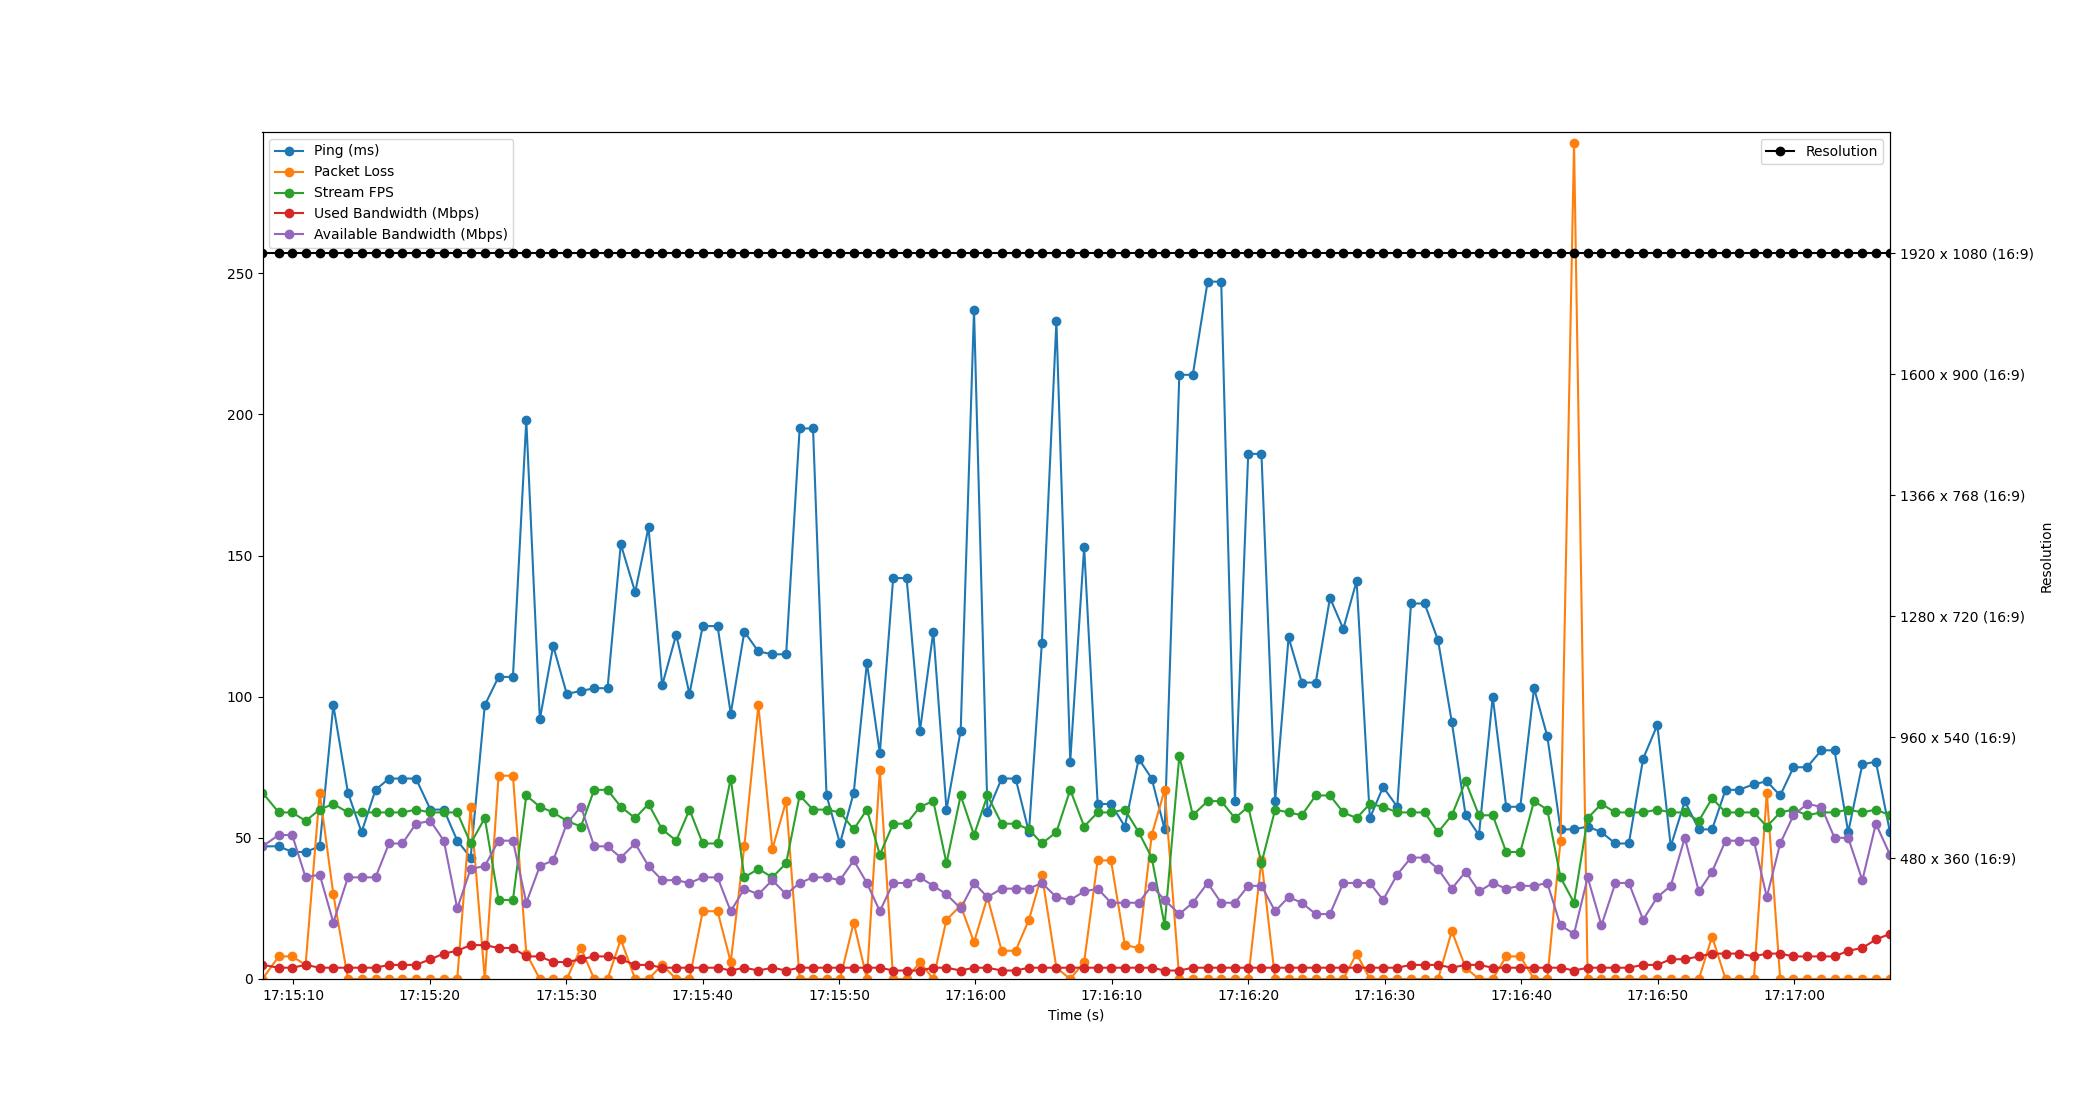

Source data for this figure (header and first rows):
Time, Timestamp, Ping, Packet Loss, Stream FPS, Used Bandwidth, Resolution, Available Bandwidth
3.0994415283203125e-06, 2023-07-11 17:15:07.754769, 47, 0, 66, 5, 1920 x 1080 (16:9), 47
1.188, 2023-07-11 17:15:08.942501, 47, 8, 59, 4, 1920 x 1080 (16:9), 51
2.175, 2023-07-11 17:15:09.929913, 45, 8, 59, 4, 1920 x 1080 (16:9), 51
3.158, 2023-07-11 17:15:10.912455, 45, 5, 56, 5, 1920 x 1080 (16:9), 36
4.192, 2023-07-11 17:15:11.946512, 47, 66, 60, 4, 1920 x 1080 (16:9), 37
5.191, 2023-07-11 17:15:12.945473, 97, 30, 62, 4, 1920 x 1080 (16:9), 20
6.262, 2023-07-11 17:15:14.016719, 66, 0, 59, 4, 1920 x 1080 (16:9), 36
7.257, 2023-07-11 17:15:15.012171, 52, 0, 59, 4, 1920 x 1080 (16:9), 36
8.283, 2023-07-11 17:15:16.037529, 67, 0, 59, 4, 1920 x 1080 (16:9), 36
9.27, 2023-07-11 17:15:17.025132, 71, 0, 59, 5, 1920 x 1080 (16:9), 48
10.26, 2023-07-11 17:15:18.010033, 71, 0, 59, 5, 1920 x 1080 (16:9), 48
11.24, 2023-07-11 17:15:18.998008, 71, 0, 60, 5, 1920 x 1080 (16:9), 55
12.31, 2023-07-11 17:15:20.064145, 60, 0, 59, 7, 1920 x 1080 (16:9), 56
13.29, 2023-07-11 17:15:21.042360, 60, 0, 59, 9, 1920 x 1080 (16:9), 49
14.27, 2023-07-11 17:15:22.025756, 49, 0, 59, 10, 1920 x 1080 (16:9), 25
15.25, 2023-07-11 17:15:23.006488, 43, 61, 48, 12, 1920 x 1080 (16:9), 39
16.29, 2023-07-11 17:15:24.044855, 97, 0, 57, 12, 1920 x 1080 (16:9), 40
17.3, 2023-07-11 17:15:25.054409, 107, 72, 28, 11, 1920 x 1080 (16:9), 49
18.35, 2023-07-11 17:15:26.106504, 107, 72, 28, 11, 1920 x 1080 (16:9), 49
19.33, 2023-07-11 17:15:27.085474, 198, 9, 65, 8, 1920 x 1080 (16:9), 27
20.32, 2023-07-11 17:15:28.078065, 92, 0, 61, 8, 1920 x 1080 (16:9), 40
21.3, 2023-07-11 17:15:29.055398, 118, 0, 59, 6, 1920 x 1080 (16:9), 42
22.29, 2023-07-11 17:15:30.049655, 101, 0, 56, 6, 1920 x 1080 (16:9), 55
23.33, 2023-07-11 17:15:31.088535, 102, 11, 54, 7, 1920 x 1080 (16:9), 61
24.31, 2023-07-11 17:15:32.061375, 103, 0, 67, 8, 1920 x 1080 (16:9), 47
25.28, 2023-07-11 17:15:33.039428, 103, 0, 67, 8, 1920 x 1080 (16:9), 47
26.26, 2023-07-11 17:15:34.010510, 154, 14, 61, 7, 1920 x 1080 (16:9), 43
27.31, 2023-07-11 17:15:35.064277, 137, 0, 57, 5, 1920 x 1080 (16:9), 48
28.29, 2023-07-11 17:15:36.041354, 160, 0, 62, 5, 1920 x 1080 (16:9), 40
29.28, 2023-07-11 17:15:37.039122, 104, 5, 53, 4, 1920 x 1080 (16:9), 35
30.32, 2023-07-11 17:15:38.073093, 122, 0, 49, 4, 1920 x 1080 (16:9), 35
31.29, 2023-07-11 17:15:39.043530, 101, 0, 60, 4, 1920 x 1080 (16:9), 34
32.26, 2023-07-11 17:15:40.014069, 125, 24, 48, 4, 1920 x 1080 (16:9), 36
33.35, 2023-07-11 17:15:41.100818, 125, 24, 48, 4, 1920 x 1080 (16:9), 36
34.31, 2023-07-11 17:15:42.066551, 94, 6, 71, 3, 1920 x 1080 (16:9), 24
35.31, 2023-07-11 17:15:43.064594, 123, 47, 36, 4, 1920 x 1080 (16:9), 32
36.34, 2023-07-11 17:15:44.092735, 116, 97, 39, 3, 1920 x 1080 (16:9), 30
37.36, 2023-07-11 17:15:45.115232, 115, 46, 36, 4, 1920 x 1080 (16:9), 35
38.37, 2023-07-11 17:15:46.126547, 115, 63, 41, 3, 1920 x 1080 (16:9), 30
39.36, 2023-07-11 17:15:47.115747, 195, 0, 65, 4, 1920 x 1080 (16:9), 34
40.34, 2023-07-11 17:15:48.097299, 195, 0, 60, 4, 1920 x 1080 (16:9), 36
41.33, 2023-07-11 17:15:49.087479, 65, 0, 60, 4, 1920 x 1080 (16:9), 36
42.32, 2023-07-11 17:15:50.073087, 48, 0, 59, 4, 1920 x 1080 (16:9), 35
43.33, 2023-07-11 17:15:51.079906, 66, 20, 53, 4, 1920 x 1080 (16:9), 42
44.29, 2023-07-11 17:15:52.045124, 112, 0, 60, 4, 1920 x 1080 (16:9), 34
45.24, 2023-07-11 17:15:52.992384, 80, 74, 44, 4, 1920 x 1080 (16:9), 24
46.22, 2023-07-11 17:15:53.969821, 142, 0, 55, 3, 1920 x 1080 (16:9), 34
47.2, 2023-07-11 17:15:54.954549, 142, 0, 55, 3, 1920 x 1080 (16:9), 34
48.18, 2023-07-11 17:15:55.934536, 88, 6, 61, 3, 1920 x 1080 (16:9), 36
49.16, 2023-07-11 17:15:56.910404, 123, 0, 63, 4, 1920 x 1080 (16:9), 33
50.12, 2023-07-11 17:15:57.876462, 60, 21, 41, 4, 1920 x 1080 (16:9), 30
51.16, 2023-07-11 17:15:58.917445, 88, 26, 65, 3, 1920 x 1080 (16:9), 25
52.14, 2023-07-11 17:15:59.893703, 237, 13, 51, 4, 1920 x 1080 (16:9), 34
53.13, 2023-07-11 17:16:00.880156, 59, 29, 65, 4, 1920 x 1080 (16:9), 29
54.16, 2023-07-11 17:16:01.918548, 71, 10, 55, 3, 1920 x 1080 (16:9), 32
55.19, 2023-07-11 17:16:02.942192, 71, 10, 55, 3, 1920 x 1080 (16:9), 32
56.16, 2023-07-11 17:16:03.918725, 52, 21, 53, 4, 1920 x 1080 (16:9), 32
57.11, 2023-07-11 17:16:04.864851, 119, 37, 48, 4, 1920 x 1080 (16:9), 34
58.18, 2023-07-11 17:16:05.930612, 233, 4, 52, 4, 1920 x 1080 (16:9), 29
59.19, 2023-07-11 17:16:06.944436, 77, 0, 67, 4, 1920 x 1080 (16:9), 28
... 60 more rows
